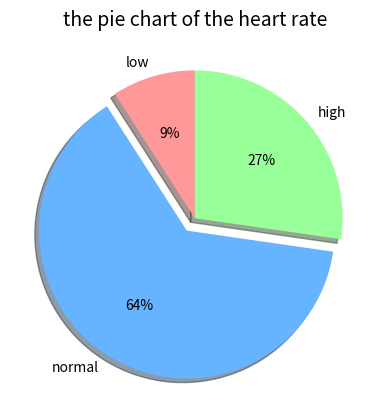

This chart was generated by the following Python code:
'''
1st, create a list for the 11 heart rate s
2nd, print the len(L) of the list and calculate the average
3rd, sort every heart rate to its category and find which category have most patients
    print a sentense to tell the amount of each category and category have most patients
4th, create a pie chart, show the number of patients in each category
'''

# import the libraby
import matplotlib.pyplot as plt
import numpy as np

# 1st, create the list
heart_rates = [72, 60, 126, 85, 90, 59, 76, 131, 88, 121, 64]

total_patients = len(heart_rates)
mean = sum(heart_rates) / total_patients
mean = round(mean, 2)

# 2nd, print
print(f"there are {total_patients} patients in this survey, the average of their heart rate is {mean} bpm.")

# 3rd, sort
low = 0
normal = 0
high = 0

for i in heart_rates:
    if i < 60:
        low += 1
    elif i > 120:
        high += 1
    else:
        normal += 1
print(f"There are {low} people have a low heart rate,"
      f" {normal} people have normal heart rate,"
      f" and {high} people have high heart rate")

# 3rd, judge
max_count = max(low, normal, high)
if max_count == low:
    max_category = "low"
elif max_count == normal:
    max_category = "normal"
else:
    max_category = "high"
print(f"The largest category is {max_category}, which have {max_count} people.")

# 4th, draw the pie graph
# set the variable for the x-axis and y-axis
labels = ['low', 'normal', 'high']
sizes = [low, normal, high]
colors = ['#ff9999', '#66b3ff', '#99ff99']  # make a nice color, light blue, light red, and light green

# wmphasize the portion that have most people
explode = (0.1 if max_count == low else 0, 
           0.1 if max_count == normal else 0, 
           0.1 if max_count == high else 0)

# create the pie chart
plt.pie(sizes, explode=explode,  # set the size of each sector (value), emphasize a sector (the value is the length that extend the circle)
        labels=labels, colors=colors,  # set English name for each sector, dye color for each section
        autopct='%1.0f%%', shadow=True, startangle=90)  # keep 0 decimal place, set the shadow, set the starting drawing angle
# 标注完整
plt.title('the pie chart of the heart rate', fontsize=14)
# plt.axis('equal') # ensure the pie chart is a circle
plt.show()
